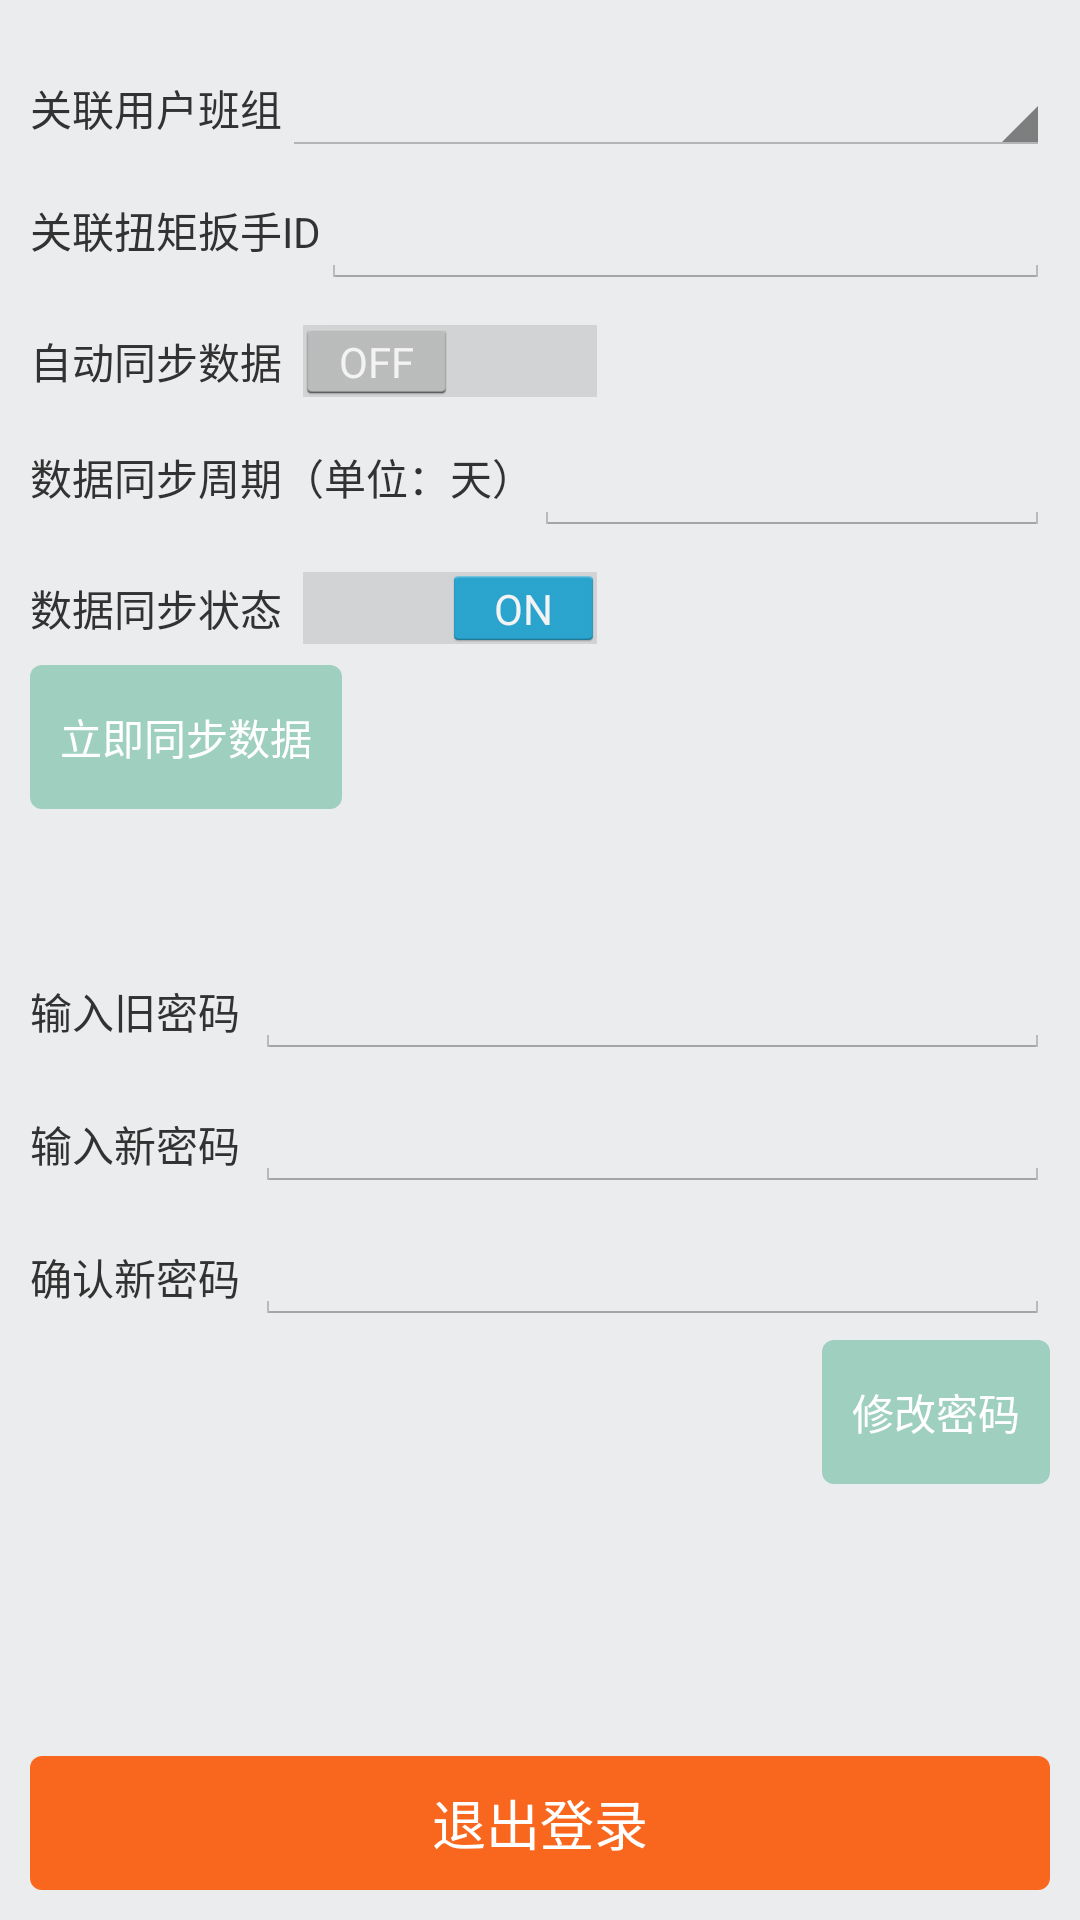

This screen was rendered from an Android layout file. Write that file and the resources it references.
<!-- AndroidManifest.xml: application theme AppTheme -->
<!-- res/layout/activity_settings.xml -->
<LinearLayout xmlns:android="http://schemas.android.com/apk/res/android"
    xmlns:tools="http://schemas.android.com/tools"
    android:layout_width="fill_parent"
    android:layout_height="fill_parent"
    android:background="@color/backgroundcolor"
    android:orientation="vertical"
    >
    <ProgressBar android:id="@+id/update_progress"
        style="?android:attr/progressBarStyle"
        android:layout_width="wrap_content"
        android:layout_height="wrap_content"
        android:layout_marginBottom="8dp"
        android:layout_gravity="center"
        android:visibility="gone"
        />
    <LinearLayout
        android:layout_width="match_parent"
        android:layout_height="match_parent"
        android:orientation="vertical"
        android:layout_weight="20">
    <ScrollView android:id="@+id/login_form" android:layout_width="match_parent"
        android:layout_height="match_parent"
        >
    <LinearLayout
        android:layout_width="match_parent"
        android:layout_height="wrap_content"
        android:orientation="vertical"
        android:layout_marginLeft="10dp"
        android:layout_marginRight="10dp">
        <LinearLayout
            android:layout_width="match_parent"
            android:layout_height="wrap_content"
            android:orientation="horizontal"
            android:layout_marginTop="20dp">
            <TextView
                android:layout_width="wrap_content"
                android:layout_height="wrap_content"
                android:text="关联用户班组"
                android:layout_gravity="center"/>
            <Spinner android:id="@+id/spinnergroup"
                android:layout_width="wrap_content"
                android:layout_height="wrap_content"
                android:layout_weight="1"/>
        </LinearLayout>
    <LinearLayout
        android:layout_width="match_parent"
        android:layout_height="wrap_content"
        android:orientation="horizontal"
        android:layout_marginTop="5dp">
        <TextView
            android:layout_width="wrap_content"
            android:layout_height="wrap_content"
            android:text="关联扭矩扳手ID"
            android:layout_gravity="center"/>
        <FrameLayout
            android:layout_width="wrap_content"
            android:layout_height="wrap_content"
            android:layout_weight="10"
           >
            <EditText
                android:id="@+id/savebanshouidedit"
                android:layout_width="match_parent"
                android:layout_height="wrap_content"
                android:layout_gravity="center"
                android:text=""
                />

            <ImageButton
                android:id="@+id/savebanshouidbutton"
                android:layout_width="wrap_content"
                android:layout_height="wrap_content"
                android:src="@drawable/ic_action_send_now"
                android:background="@android:color/transparent"
                android:layout_gravity="right|center_vertical"
                />
        </FrameLayout>

    </LinearLayout>
    <LinearLayout
        android:layout_width="match_parent"
        android:layout_height="wrap_content"
        android:orientation="horizontal"
        android:layout_marginTop="5dp"
        android:visibility="gone">
        <TextView
            android:layout_width="wrap_content"
            android:layout_height="wrap_content"
            android:text="扳手监测周期（单位：秒）"
            android:layout_gravity="center"/>
        <FrameLayout
            android:layout_width="wrap_content"
            android:layout_height="wrap_content"
            android:layout_weight="10"
            >
            <EditText
                android:id="@+id/banshouwatchtimeedit"
                android:layout_width="match_parent"
                android:layout_height="wrap_content"
                android:layout_gravity="center"
                />

            <ImageButton
                android:id="@+id/banshouwatchtimebutton"
                android:layout_width="wrap_content"
                android:layout_height="wrap_content"
                android:src="@drawable/ic_action_send_now"
                android:background="@android:color/transparent"
                android:layout_gravity="right|center_vertical"
                />
        </FrameLayout>
    </LinearLayout>
    <Button
        android:id="@+id/connectbanshoubutton"
        android:layout_width="wrap_content"
        android:layout_height="wrap_content"
        android:text="立即连接扳手"
        android:layout_marginTop="5dp"
        android:textColor="#fff"
        android:background="@drawable/settings_button_style"
        android:padding="10dp"
        style="?android:attr/buttonStyleSmall"
        android:visibility="gone"/>
    <TextView
        android:layout_width="wrap_content"
        android:layout_height="wrap_content"
        android:text="成功连接扳手"
        android:layout_marginTop="10dp"
        android:layout_marginBottom="10dp"
        android:layout_gravity="center"
        android:visibility="gone"
        />
    <LinearLayout
        android:layout_width="match_parent"
        android:layout_height="wrap_content"
        android:orientation="horizontal"
        android:layout_marginTop="10dp">
        <TextView
            android:layout_width="wrap_content"
            android:layout_height="wrap_content"
            android:text="自动同步数据"
            android:layout_marginRight="5dp"/>
        <Switch
            android:id="@+id/autorefreshdataswitch"
            android:layout_width="wrap_content"
            android:layout_height="wrap_content"/>
    </LinearLayout>
    <LinearLayout
        android:layout_width="match_parent"
        android:layout_height="wrap_content"
        android:orientation="horizontal"
        android:layout_marginTop="5dp">
        <TextView
            android:layout_width="wrap_content"
            android:layout_height="wrap_content"
            android:text="数据同步周期（单位：天）"
            android:layout_gravity="center"/>
        <FrameLayout
            android:layout_width="wrap_content"
            android:layout_height="wrap_content"
            android:layout_weight="10"
            >
            <EditText
                android:id="@+id/datawatchtimeedit"
                android:layout_width="match_parent"
                android:layout_height="wrap_content"
                android:layout_gravity="center"
                />

            <ImageButton
                android:id="@+id/datawatchtimebutton"
                android:layout_width="wrap_content"
                android:layout_height="wrap_content"
                android:src="@drawable/ic_action_send_now"
                android:background="@android:color/transparent"
                android:layout_gravity="right|center_vertical"
                />
        </FrameLayout>
    </LinearLayout>
    <LinearLayout
        android:layout_width="match_parent"
        android:layout_height="wrap_content"
        android:orientation="horizontal"
        android:layout_marginTop="10dp">
        <TextView
            android:layout_width="wrap_content"
            android:layout_height="wrap_content"
            android:text="数据同步状态"
            android:layout_marginRight="5dp"/>
        <Switch
            android:id="@+id/syncstausswitch"
            android:layout_width="wrap_content"
            android:layout_height="wrap_content"
            android:clickable="false"
            android:checked="true"/>
    </LinearLayout>
    <Button
        android:id="@+id/immediateasyndatafromserver"
        android:layout_width="wrap_content"
        android:layout_height="wrap_content"
        android:text="立即同步数据"
        android:layout_marginTop="5dp"
        android:textColor="#fff"
        android:background="@drawable/settings_button_style"
        android:padding="10dp"
        style="?android:attr/buttonStyleSmall" />
    <TextView
        android:id="@+id/lastsynctimetextview"
        android:layout_width="wrap_content"
        android:layout_height="wrap_content"
        android:text=""
        android:layout_marginTop="10dp"
        android:layout_marginBottom="10dp"
        android:layout_gravity="center"
        />
    <LinearLayout
        android:layout_width="match_parent"
        android:layout_height="wrap_content"
        android:orientation="horizontal"
        android:layout_marginTop="10dp">
        <TextView

            android:layout_width="wrap_content"
            android:layout_height="wrap_content"
            android:text="输入旧密码"
            android:layout_marginRight="5dp"/>
        <EditText
            android:id="@+id/settingsoldpassword"
            android:layout_width="wrap_content"
            android:layout_height="wrap_content"
            android:layout_weight="2"
            android:paddingTop="5dp"
            android:paddingBottom="5dp"
            android:inputType="textPassword"/>
    </LinearLayout>
    <LinearLayout
        android:layout_width="match_parent"
        android:layout_height="wrap_content"
        android:orientation="horizontal"
        android:layout_marginTop="10dp">
        <TextView

            android:layout_width="wrap_content"
            android:layout_height="wrap_content"
            android:text="输入新密码"
            android:layout_marginRight="5dp"/>
        <EditText
            android:id="@+id/settingsnewpassword"
            android:layout_width="wrap_content"
            android:layout_height="wrap_content"
            android:layout_weight="2"
            android:paddingTop="5dp"
            android:paddingBottom="5dp"
            android:inputType="textPassword"/>
    </LinearLayout>
    <LinearLayout
        android:layout_width="match_parent"
        android:layout_height="wrap_content"
        android:orientation="horizontal"
        android:layout_marginTop="10dp">
        <TextView
            android:layout_width="wrap_content"
            android:layout_height="wrap_content"
            android:text="确认新密码"
            android:layout_marginRight="5dp"/>
        <EditText
            android:id="@+id/settingsrenewpassword"
            android:layout_width="wrap_content"
            android:layout_height="wrap_content"
            android:layout_weight="2"
            android:paddingTop="5dp"
            android:paddingBottom="5dp"
            android:inputType="textPassword"/>
    </LinearLayout>
    <Button
        android:id="@+id/modifyuserpasswordbutton"
        android:layout_width="wrap_content"
        android:layout_height="wrap_content"
        android:text="修改密码"
        android:layout_marginTop="5dp"
        android:layout_gravity="end"
        android:textColor="#fff"
        android:background="@drawable/settings_button_style"
        android:padding="10dp"
        style="?android:attr/buttonStyleSmall" />

    </LinearLayout>
    </ScrollView>
    </LinearLayout>
    <LinearLayout xmlns:android="http://schemas.android.com/apk/res/android"
        android:id="@+id/settingsbuttonLayout"
        android:layout_width="match_parent"
        android:layout_height="wrap_content"
        android:orientation="horizontal"
        android:padding="10dp"
        android:layout_alignParentBottom="true"
        android:layout_weight="1"
        >
        <Button
            android:id="@+id/logoutbutton"
            android:layout_width="match_parent"
            android:layout_height="wrap_content"
            android:text="退出登录"
            android:textColor="#fff"
            android:background="@drawable/loginbutton_rect_list_normal"
            >
        </Button>
    </LinearLayout>
</LinearLayout>
<!-- resources referenced by this layout -->
<resources>
  <color name="backgroundcolor">#ffebecee</color>
  <!-- drawable loginbutton_rect_list_normal (drawable) -->
  <selector xmlns:android="http://schemas.android.com/apk/res/android"
      android:exitFadeDuration="@android:integer/config_mediumAnimTime">
  
      <item android:state_pressed="true">
          <shape android:shape="rectangle">
              <solid
                  android:color="@color/theme_default_primary_dark" />
              <corners android:bottomRightRadius="4dip"
                  android:bottomLeftRadius="4dip"
                  android:topRightRadius="4dip"
                  android:topLeftRadius="4dip"/>
          </shape>
      </item>
  
      <item >
          <shape android:shape="rectangle">
              <solid
                  android:color="@color/loginbutton" />
              <corners android:bottomRightRadius="4dip"
                  android:bottomLeftRadius="4dip"
                  android:topRightRadius="4dip"
                  android:topLeftRadius="4dip"/>
          </shape>
      </item>
  
  
  </selector>
  <!-- drawable settings_button_style (drawable) -->
  <selector xmlns:android="http://schemas.android.com/apk/res/android"
      android:exitFadeDuration="@android:integer/config_mediumAnimTime">
  
      <item android:state_pressed="true">
          <shape android:shape="rectangle">
              <solid
                  android:color="@color/tab_highlight" />
              <corners android:bottomRightRadius="4dip"
                  android:bottomLeftRadius="4dip"
                  android:topRightRadius="4dip"
                  android:topLeftRadius="4dip"/>
          </shape>
      </item>
  
      <item >
          <shape android:shape="rectangle">
              <solid
                  android:color="@color/tab_highlight" />
              <corners android:bottomRightRadius="4dip"
                  android:bottomLeftRadius="4dip"
                  android:topRightRadius="4dip"
                  android:topLeftRadius="4dip"/>
          </shape>
      </item>
  
  
  </selector>
  <style name="AppTheme" parent="android:Theme.Holo.Light.DarkActionBar">
          <item name="android:windowActionBarOverlay">false</item>
          <item name="android:homeAsUpIndicator">@drawable/ic_action_back</item>
      </style>
  <color name="theme_default_primary_dark">#FFF9671E</color>
  <color name="loginbutton">#FFF9671E</color>
  <color name="tab_highlight">#ff9ecfbf</color>
</resources>
